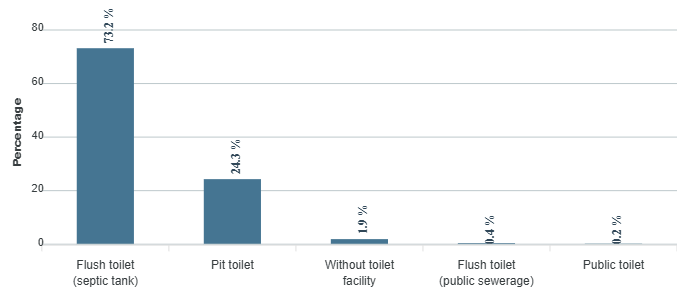

Data behind this chart, as committed beside it:
category, series-0
Flush toilet (septic tank), 73.2
Pit toilet, 24.3
Without toilet facility, 1.9
Flush toilet (public sewerage), 0.4
Public toilet, 0.2
